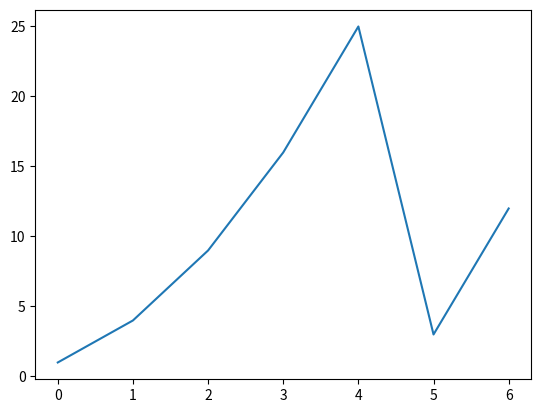

Recreate this plot in Python.
import matplotlib.pyplot as plt

squares = [1, 4, 9, 16, 25,3,12]

fig, ax = plt.subplots()
ax.plot(squares)
plt.show()